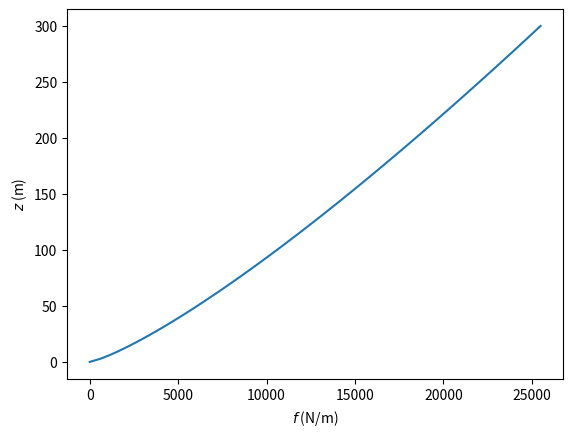

This figure's Python source:
#!/usr/bin/python
# coding: utf-8
# Dit werk is gelicenseerd onder de licentie Creative Commons Naamsvermelding-GelijkDelen 4.0 Internationaal. Ga naar http://creativecommons.org/licenses/by-sa/4.0/ om een kopie van de licentie te kunnen lezen.
import numpy as np
import matplotlib.pyplot as plt

# Gegevens
B = 50.					# m
H = 300.				# m
C_d = 2.2       		# -
p = 0.40				# -
rho = 1.22				# kg/m3
v_0 = 5.				# m/s
z_0 = 10.				# m

# Oplossing
# v_0 = C z_0^p
# C = \frac{v_0}{z_0^p}

# F = C_d 1/2 \rho v^2 A
# dF = C_d 1/2 \rho v^2 B dz
# F = C_d 1/2 \rho B C^2 \int_0^H z^{2p} dz
# f = C_d 1/2 \rho B C^2 z^{2p}

# Uitwerking
C = v_0/z_0**p

C_f = C_d*0.5*rho*B*C**2 
p_f = 2*p
F = C_d*0.5*rho*B*C**2*( 1./(2*p+1)*H**(2*p+1) )

print('De totale kracht op het gebouw is:')
print('F = {:.1f} kN'.format(F/1000) )
print('f = {:.0f} z^{} N/m'.format(C_f,p_f) )

z = np.linspace(0,H,100)
v = C*z**p
f = C_d*0.5*rho*B*v**2

plt.plot(f,z)
plt.xlabel('$f$ (N/m)')
plt.ylabel('$z$ (m)')
plt.show()